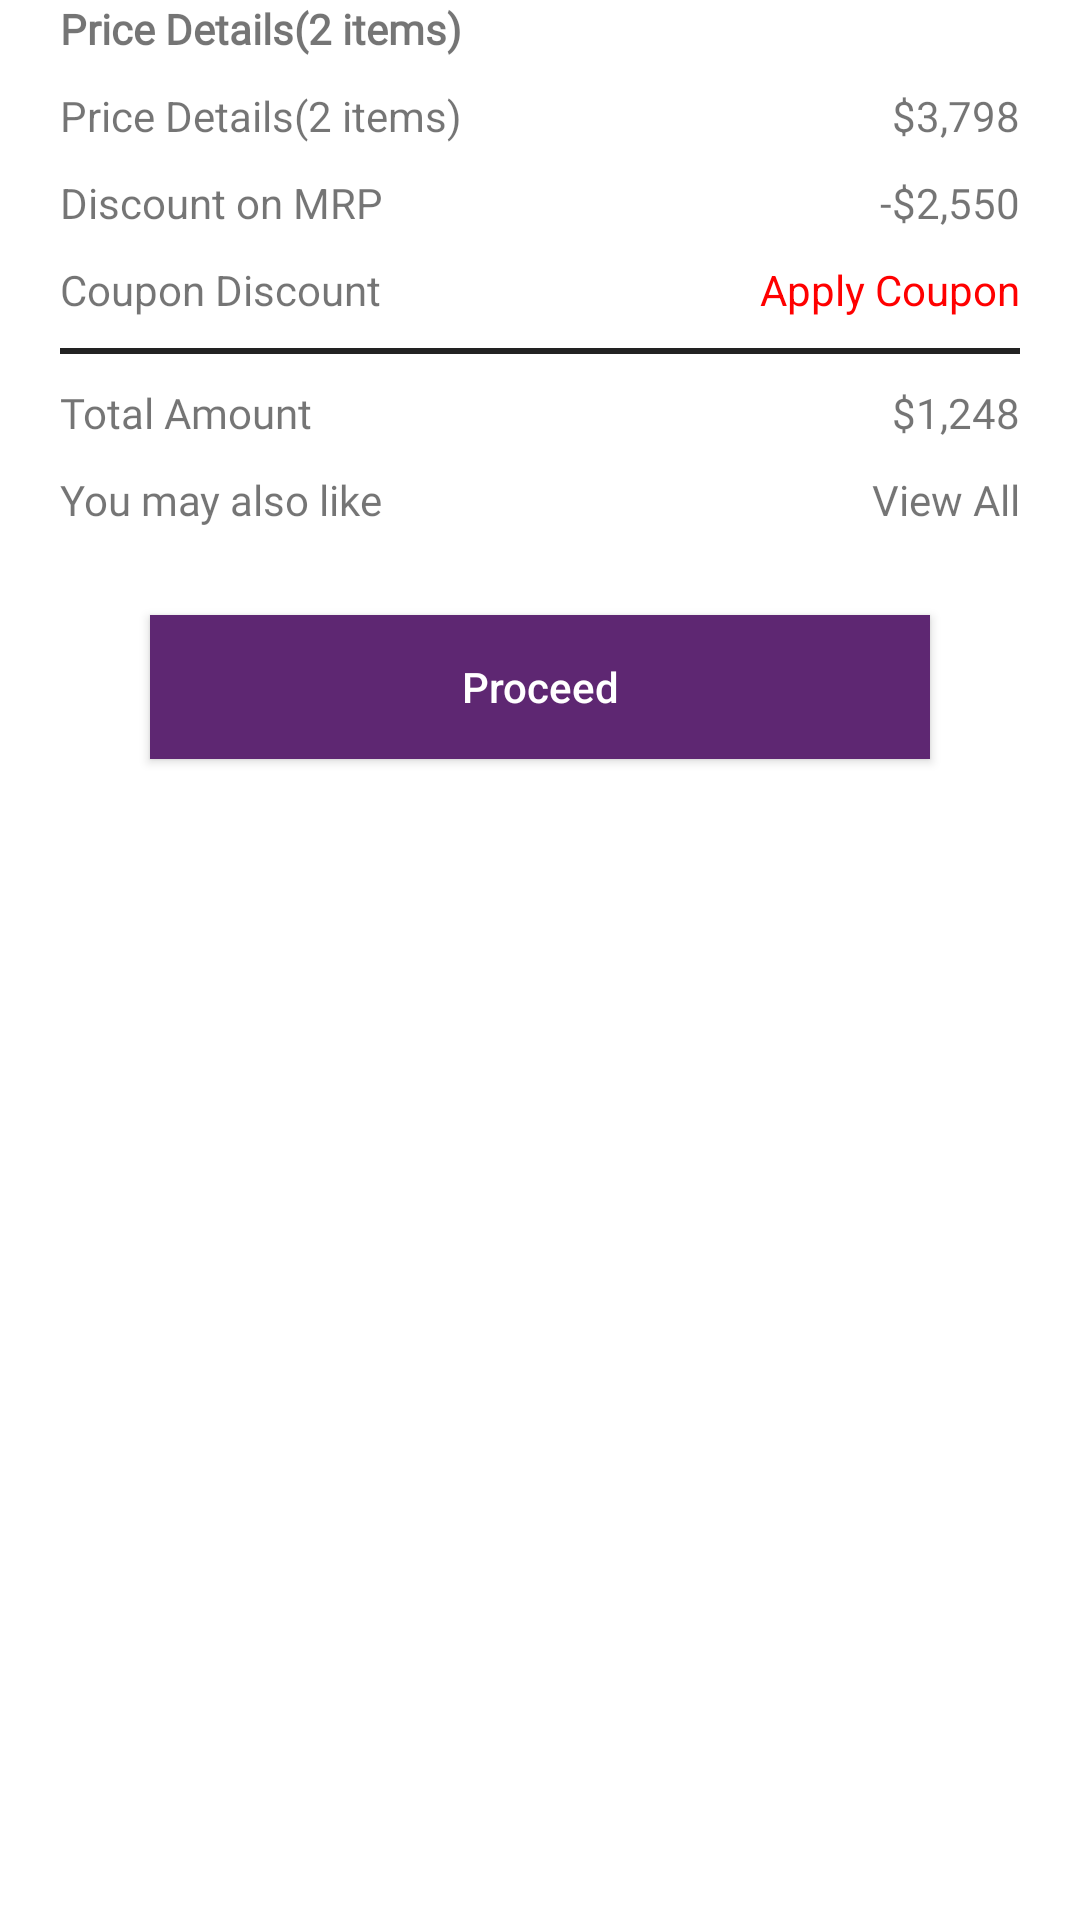

Here is an Android app screen rendered from its layout file. Give the layout XML and the strings, colors and styles it references.
<!-- AndroidManifest.xml: application theme Theme.Latest -->
<!-- res/layout/frag_cart.xml -->
<?xml version="1.0" encoding="utf-8"?>
<androidx.constraintlayout.widget.ConstraintLayout xmlns:android="http://schemas.android.com/apk/res/android"
    xmlns:tools="http://schemas.android.com/tools"
    android:layout_width="match_parent"
    android:layout_height="match_parent"
    xmlns:app="http://schemas.android.com/apk/res-auto"
    tools:context=".fragments.cartfragments.CartFrag">


    <androidx.constraintlayout.widget.ConstraintLayout
        android:layout_width="match_parent"
        android:layout_height="match_parent">

        <androidx.core.widget.NestedScrollView
            android:layout_width="match_parent"
            android:layout_height="match_parent"
            app:layout_constraintBottom_toBottomOf="parent"
            >


            <androidx.constraintlayout.widget.ConstraintLayout
                android:layout_width="match_parent"
                android:layout_height="wrap_content">


                <androidx.constraintlayout.widget.ConstraintLayout
                    android:id="@+id/consdsd"
                    android:layout_width="match_parent"
                    android:layout_height="wrap_content"
                    app:layout_constraintStart_toStartOf="parent"
                    app:layout_constraintTop_toTopOf="parent">


                    <androidx.recyclerview.widget.RecyclerView
                        android:id="@+id/cart_recyclerview"
                        android:layout_width="match_parent"
                        android:layout_height="match_parent"
                        android:nestedScrollingEnabled="false"
                        app:layout_constraintStart_toStartOf="parent"
                        app:layout_constraintTop_toTopOf="parent"
                        tools:itemCount="2"
                        tools:listitem="@layout/cart_card_view" />

                </androidx.constraintlayout.widget.ConstraintLayout>

                <androidx.constraintlayout.widget.ConstraintLayout
                    android:id="@+id/consh"
                    android:layout_width="wrap_content"
                    android:layout_height="wrap_content"
                    app:layout_constraintStart_toStartOf="parent"
                    app:layout_constraintTop_toBottomOf="@+id/consdsd">


                    <TextView
                        android:id="@+id/textView9"
                        android:layout_width="wrap_content"
                        android:layout_height="wrap_content"
                        android:layout_marginStart="20dp"
                        android:fontFamily="@font/metropolis_semibold"
                        android:text="Price Details(2 items)"
                        android:textStyle="bold"
                        app:layout_constraintStart_toStartOf="parent"
                        app:layout_constraintTop_toTopOf="parent" />


                    <TextView
                        android:id="@+id/textView10"
                        android:layout_width="wrap_content"
                        android:layout_height="wrap_content"
                        android:layout_marginTop="10dp"
                        android:text="Price Details(2 items)"
                        app:layout_constraintStart_toStartOf="@+id/textView9"
                        app:layout_constraintTop_toBottomOf="@+id/textView9" />

                    <TextView
                        android:layout_width="wrap_content"
                        android:layout_height="wrap_content"
                        android:layout_marginEnd="20dp"
                        android:text="$3,798"
                        app:layout_constraintBottom_toBottomOf="@+id/textView10"
                        app:layout_constraintEnd_toEndOf="parent"
                        app:layout_constraintTop_toTopOf="@+id/textView10" />

                    <TextView
                        android:layout_width="wrap_content"
                        android:layout_height="wrap_content"
                        android:layout_marginEnd="20dp"
                        android:text="-$2,550"
                        app:layout_constraintBottom_toBottomOf="@+id/textView11"
                        app:layout_constraintEnd_toEndOf="parent"
                        app:layout_constraintTop_toTopOf="@+id/textView11" />

                    <TextView
                        android:id="@+id/textView11"
                        android:layout_width="wrap_content"
                        android:layout_height="wrap_content"
                        android:layout_marginTop="10dp"
                        android:text="Discount on MRP"
                        app:layout_constraintStart_toStartOf="@+id/textView10"
                        app:layout_constraintTop_toBottomOf="@+id/textView10" />

                    <TextView
                        android:id="@+id/textView12"
                        android:layout_width="wrap_content"
                        android:layout_height="wrap_content"
                        android:layout_marginTop="10dp"
                        android:text="Coupon Discount"
                        app:layout_constraintStart_toStartOf="@+id/textView11"
                        app:layout_constraintTop_toBottomOf="@+id/textView11" />

                    <TextView
                        android:id="@+id/textView14"
                        android:layout_width="wrap_content"
                        android:layout_height="wrap_content"
                        android:layout_marginEnd="20dp"
                        android:text="Apply Coupon"
                        android:textColor="@color/orange"
                        app:layout_constraintBottom_toBottomOf="@+id/textView12"
                        app:layout_constraintEnd_toEndOf="parent"
                        app:layout_constraintTop_toTopOf="@+id/textView12" />


                    <View
                        android:id="@+id/view"
                        android:layout_width="match_parent"
                        android:layout_height="2dp"
                        android:layout_marginHorizontal="20dp"
                        android:layout_marginTop="10dp"
                        android:background="@color/black"
                        app:layout_constraintEnd_toEndOf="parent"
                        app:layout_constraintStart_toStartOf="parent"
                        app:layout_constraintTop_toBottomOf="@+id/textView12" />

                    <TextView
                        android:id="@+id/textView13"
                        android:layout_width="wrap_content"
                        android:layout_height="wrap_content"
                        android:layout_marginTop="10dp"
                        android:fontFamily="@font/metropolis_semibold"
                        android:text="Total Amount"
                        app:layout_constraintStart_toStartOf="@+id/textView12"
                        app:layout_constraintTop_toBottomOf="@+id/view" />

                    <TextView
                        android:layout_width="wrap_content"
                        android:layout_height="wrap_content"
                        android:layout_marginEnd="20dp"
                        android:fontFamily="@font/metropolis_semibold"
                        android:text="$1,248"
                        app:layout_constraintBottom_toBottomOf="@+id/textView13"
                        app:layout_constraintEnd_toEndOf="parent"
                        app:layout_constraintTop_toTopOf="@+id/textView13" />
                </androidx.constraintlayout.widget.ConstraintLayout>

                <androidx.constraintlayout.widget.ConstraintLayout
                    android:id="@+id/constraintLayout3"
                    android:layout_width="match_parent"
                    android:layout_height="wrap_content"
                    android:layout_marginTop="10dp"
                    app:layout_constraintTop_toBottomOf="@+id/consh">

                    <TextView
                        android:id="@+id/textView16"
                        android:layout_width="wrap_content"
                        android:layout_height="wrap_content"
                        android:fontFamily="@font/metropolis_semibold"
                        android:paddingStart="20dp"
                        android:text="You may also like"
                        app:layout_constraintStart_toStartOf="parent"
                        app:layout_constraintTop_toTopOf="parent" />

                    <TextView
                        android:layout_width="wrap_content"
                        android:layout_height="wrap_content"
                        android:layout_marginEnd="20dp"
                        android:fontFamily="@font/metropolis_semibold"
                        android:text="View All"
                        app:layout_constraintBottom_toBottomOf="@+id/textView16"
                        app:layout_constraintEnd_toEndOf="parent"
                        app:layout_constraintTop_toTopOf="@+id/textView16" />

                    <androidx.recyclerview.widget.RecyclerView
                        android:id="@+id/cart_Rv_HZ"
                        android:layout_width="match_parent"
                        android:layout_height="wrap_content"
                        android:nestedScrollingEnabled="false"
                        app:layout_constraintTop_toBottomOf="@+id/textView16" />


                </androidx.constraintlayout.widget.ConstraintLayout>

                <Button
                    android:id="@+id/proceed_BTN"
                    android:layout_width="match_parent"
                    android:layout_height="wrap_content"
                    android:layout_marginHorizontal="50dp"
                    android:layout_marginTop="10dp"
                    android:background="@color/purple"
                    android:text="Proceed"
                    android:textAllCaps="false"
                    android:textColor="@color/white"
                    app:layout_constraintBottom_toBottomOf="parent"
                    app:layout_constraintEnd_toEndOf="parent"
                    app:layout_constraintStart_toStartOf="parent"
                    app:layout_constraintTop_toBottomOf="@+id/constraintLayout3" />

                <TextView
                    android:layout_width="match_parent"
                    android:layout_height="wrap_content"
                    android:text=""
                    app:layout_constraintTop_toBottomOf="@+id/proceed_BTN"/>


            </androidx.constraintlayout.widget.ConstraintLayout>


        </androidx.core.widget.NestedScrollView>




    </androidx.constraintlayout.widget.ConstraintLayout>

</androidx.constraintlayout.widget.ConstraintLayout>
<!-- res/layout/cart_card_view.xml (included above) -->
<?xml version="1.0" encoding="utf-8"?>
<RelativeLayout xmlns:android="http://schemas.android.com/apk/res/android"
    xmlns:app="http://schemas.android.com/apk/res-auto"
    android:layout_width="match_parent"
    android:layout_height="wrap_content"
    app:cardElevation="4dp"
    android:layout_margin="5dp">


    <androidx.cardview.widget.CardView
        android:id="@+id/cart_relative"
        android:layout_width="match_parent"
        android:layout_height="115dp"
        app:cardElevation="10dp">

        <RelativeLayout
            android:layout_width="match_parent"
            android:layout_height="match_parent">

            <ImageView
                android:id="@+id/cart_image"
                android:layout_width="wrap_content"
                android:layout_height="match_parent"
                android:src="@drawable/footware" />

            <ImageView
                android:id="@+id/cart_delete_button"
                android:layout_width="wrap_content"
                android:layout_height="wrap_content"
                android:layout_alignParentRight="true"
                android:background="@color/white"
                android:padding="15dp"
                android:src="@drawable/ic_baseline_delete_outline_24" />


            <TextView
                android:id="@+id/cart_name"
                android:layout_width="wrap_content"
                android:layout_height="wrap_content"
                android:layout_alignParentTop="true"
                android:layout_marginStart="10dp"
                android:layout_marginTop="10dp"
                android:layout_toEndOf="@+id/cart_image"
                android:text="Adidas Mens Sports Shoe"
                android:textStyle="bold" />

            <TextView
                android:id="@+id/cart_product_price"
                android:layout_width="wrap_content"
                android:layout_height="wrap_content"
                android:layout_below="@+id/cart_name"
                android:layout_alignStart="@+id/cart_name"
                android:layout_marginStart="0dp"
                android:text="$799"
                android:textStyle="bold" />

            <androidx.cardview.widget.CardView
                android:id="@+id/cart_card"
                android:layout_width="wrap_content"
                android:layout_height="wrap_content"
                android:layout_below="@+id/cart_product_price"
                android:layout_alignStart="@+id/cart_product_price"
                android:elevation="10dp"
                android:layout_marginStart="0dp"
                android:layout_marginTop="10dp">

                <TextView
                    android:id="@+id/cart_text3"
                    android:layout_width="match_parent"
                    android:layout_height="wrap_content"
                    android:text="Size:S"
                    android:drawableRight="@drawable/round_arrow_drop_down_24"
                    android:layout_gravity="center"
                    android:gravity="center"
                    android:textColor="@color/black"
                    android:textStyle="bold" />




            </androidx.cardview.widget.CardView>

            <androidx.cardview.widget.CardView
                android:id="@+id/cart_card2"
                android:layout_width="60dp"
                android:layout_height="20dp"
                android:layout_below="@+id/cart_product_price"
                android:layout_marginStart="20dp"
                android:layout_marginTop="10dp"
                android:elevation="10dp"
                android:layout_toEndOf="@+id/cart_card">

                <TextView
                    android:id="@+id/cart_text4"
                    android:layout_width="match_parent"
                    android:layout_height="wrap_content"
                    android:text="Qty:1"
                    android:drawableRight="@drawable/round_arrow_drop_down_24"
                    android:textColor="@color/black"
                    android:textStyle="bold" />


            </androidx.cardview.widget.CardView>

            <TextView
                android:id="@+id/cart_text5"
                android:layout_width="wrap_content"
                android:layout_height="wrap_content"
                android:layout_below="@+id/cart_card2"
                android:layout_alignStart="@+id/cart_card"
                android:layout_marginStart="0dp"
                android:layout_marginTop="8dp"
                android:text="Delivery by 26th April 2022"
                android:textColor="#009688" />

        </RelativeLayout>
    </androidx.cardview.widget.CardView>
</RelativeLayout>
<!-- resources referenced by this layout -->
<resources>
  <color name="black">#222222</color>
  <color name="orange">#FF0000</color>
  <color name="purple">#5e2772</color>
  <color name="white">#FFFFFFFF</color>
  <!-- drawable footware: png bitmap (drawable, 10006 bytes) -->
  <!-- drawable ic_baseline_delete_outline_24 (drawable) -->
  <vector android:height="24dp" android:tint="#111213"
      android:viewportHeight="24" android:viewportWidth="24"
      android:width="24dp" xmlns:android="http://schemas.android.com/apk/res/android">
      <path android:fillColor="@android:color/white" android:pathData="M6,19c0,1.1 0.9,2 2,2h8c1.1,0 2,-0.9 2,-2L18,7L6,7v12zM8,9h8v10L8,19L8,9zM15.5,4l-1,-1h-5l-1,1L5,4v2h14L19,4z"/>
  </vector>
  <style name="Theme.Latest" parent="Theme.MaterialComponents.DayNight.NoActionBar">
          
          <item name="colorPrimary">#5E2772</item>
          <item name="colorPrimaryVariant">@color/purple_700</item>
          <item name="colorOnPrimary">@color/white</item>
          
          <item name="colorSecondary">@color/teal_200</item>
          <item name="colorSecondaryVariant">@color/teal_700</item>
          <item name="colorOnSecondary">@color/black</item>
          
          <item name="android:statusBarColor">?attr/colorPrimary</item>
          
      </style>
  <color name="purple_700">#FF3700B3</color>
  <color name="teal_200">#FF03DAC5</color>
  <color name="teal_700">#FF018786</color>
</resources>
